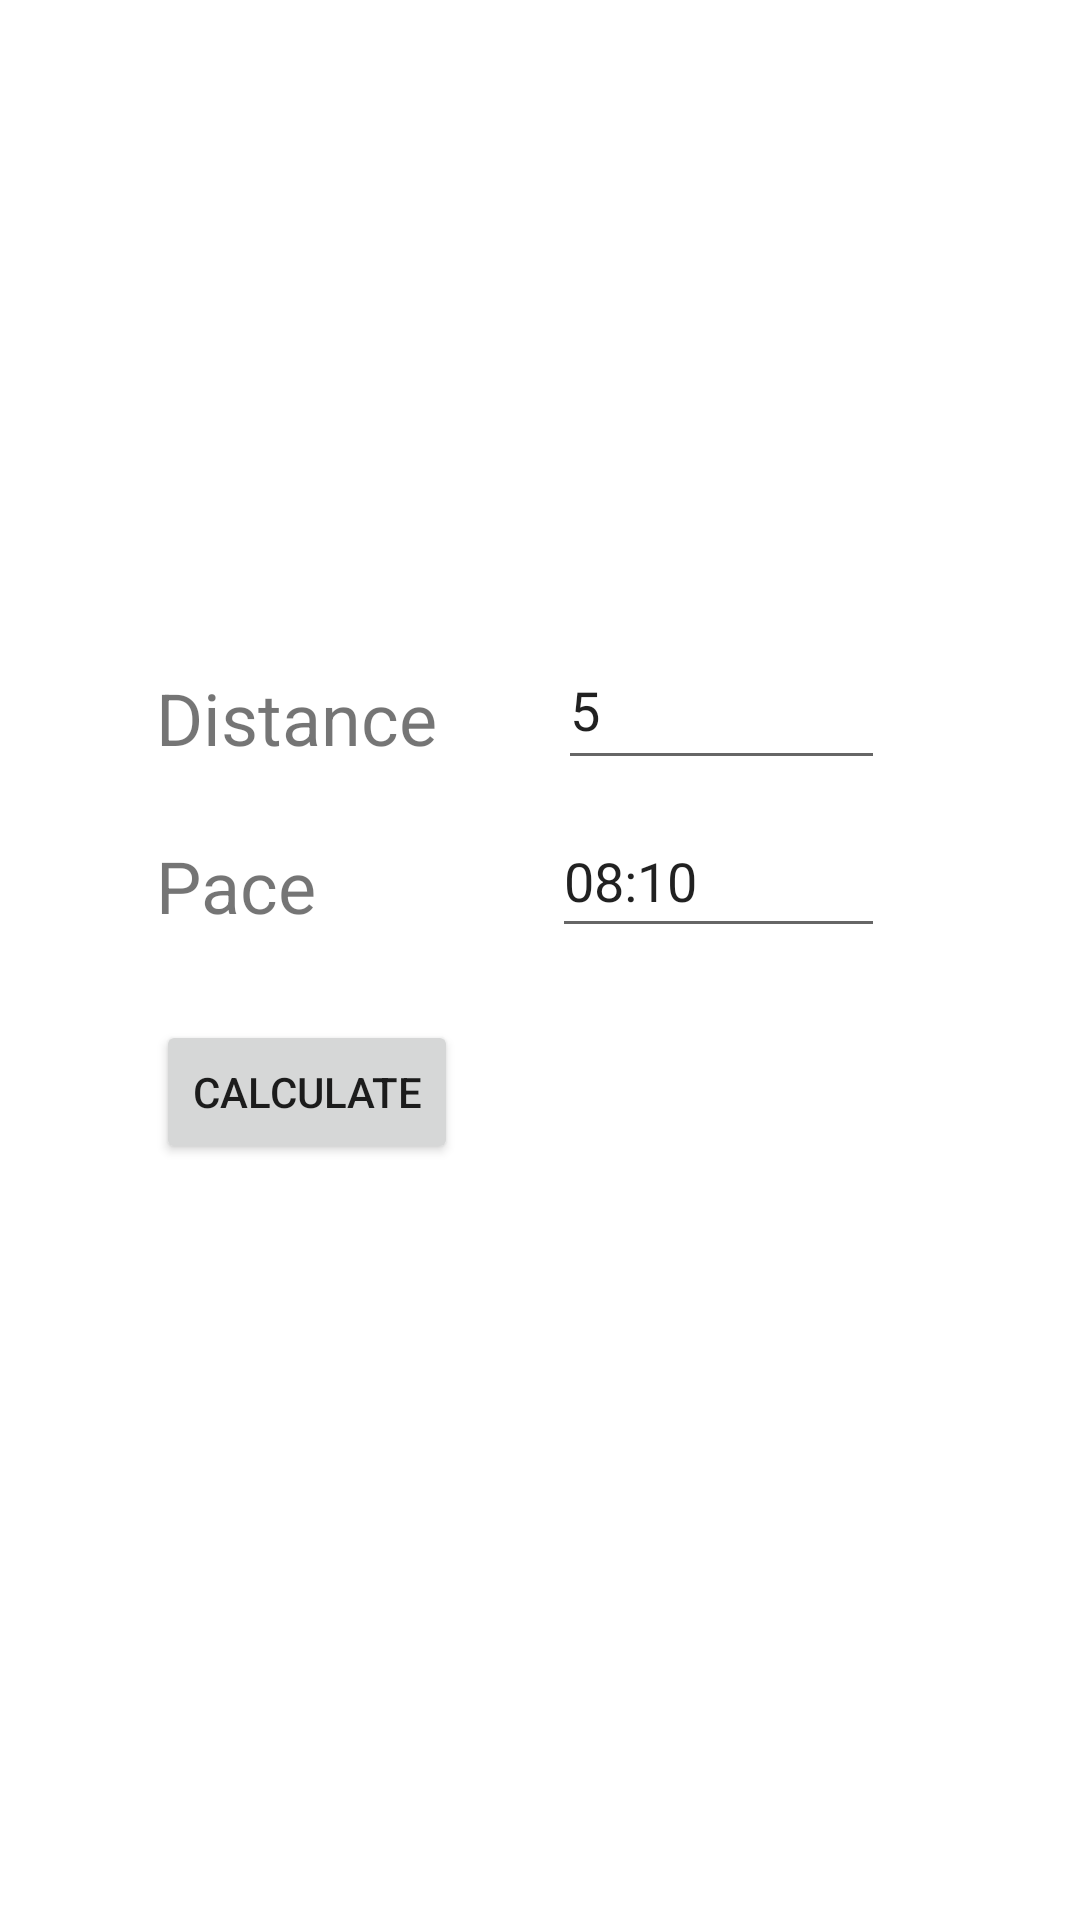

This screen was rendered from an Android layout file. Write that file and the resources it references.
<!-- AndroidManifest.xml: application theme Theme.Pacecalc -->
<!-- res/layout/activity_main.xml -->
<?xml version="1.0" encoding="utf-8"?>
<androidx.constraintlayout.widget.ConstraintLayout xmlns:android="http://schemas.android.com/apk/res/android"
    xmlns:app="http://schemas.android.com/apk/res-auto"
    xmlns:tools="http://schemas.android.com/tools"
    android:layout_width="match_parent"
    android:layout_height="match_parent"
    tools:context=".MainActivity">

    <TextView
        android:id="@+id/paceTextView"
        android:layout_width="110dp"
        android:layout_height="37dp"
        android:layout_marginStart="52dp"
        android:layout_marginBottom="324dp"
        android:text="Pace "
        android:textSize="24sp"
        app:layout_constraintBottom_toBottomOf="parent"
        app:layout_constraintStart_toStartOf="parent" />

    <TextView
        android:id="@+id/distanceTextView"
        android:layout_width="110dp"
        android:layout_height="37dp"
        android:layout_marginStart="52dp"
        android:layout_marginBottom="380dp"
        android:text="Distance "
        android:textSize="24sp"
        app:layout_constraintBottom_toBottomOf="parent"
        app:layout_constraintStart_toStartOf="parent" />

    <EditText
        android:id="@+id/editDistance"
        android:layout_width="109dp"
        android:layout_height="50dp"
        android:layout_marginStart="24dp"
        android:layout_marginBottom="380dp"
        android:ems="10"
        android:inputType="textPersonName"
        android:text="5"
        app:layout_constraintBottom_toBottomOf="parent"
        app:layout_constraintStart_toEndOf="@+id/distanceTextView" />

    <EditText
        android:id="@+id/editPaceTime"
        android:layout_width="111dp"
        android:layout_height="48dp"
        android:layout_marginStart="184dp"
        android:layout_marginBottom="324dp"
        android:ems="10"
        android:inputType="time"
        android:text="08:10"
        app:layout_constraintBottom_toBottomOf="parent"
        app:layout_constraintStart_toStartOf="parent"
        tools:text="08:10" />

    <Button
        android:id="@+id/calculate"
        android:layout_width="wrap_content"
        android:layout_height="wrap_content"
        android:layout_marginStart="52dp"
        android:layout_marginBottom="252dp"
        android:text="Calculate"
        app:layout_constraintBottom_toBottomOf="parent"
        app:layout_constraintStart_toStartOf="parent" />

    <TextView
        android:id="@+id/timeResultTextView"
        android:layout_width="194dp"
        android:layout_height="45dp"
        android:layout_marginStart="184dp"
        android:layout_marginBottom="244dp"
        android:textSize="16sp"
        app:layout_constraintBottom_toBottomOf="parent"
        app:layout_constraintStart_toStartOf="parent"
        tools:text="20 minutes" />

</androidx.constraintlayout.widget.ConstraintLayout>
<!-- resources referenced by this layout -->
<resources>
  <style name="Theme.Pacecalc" parent="Theme.MaterialComponents.DayNight.DarkActionBar">
          
          <item name="colorPrimary">@color/purple_500</item>
          <item name="colorPrimaryVariant">@color/purple_700</item>
          <item name="colorOnPrimary">@color/white</item>
          
          <item name="colorSecondary">@color/teal_200</item>
          <item name="colorSecondaryVariant">@color/teal_700</item>
          <item name="colorOnSecondary">@color/black</item>
          
          <item name="android:statusBarColor" tools:targetApi="l">?attr/colorPrimaryVariant</item>
          
      </style>
  <!-- not gathered from this repository: default colours our renderer supplied (Android Studio template values) -->
  <color name="purple_500">#FF6200EE</color>
  <color name="purple_700">#FF3700B3</color>
  <color name="teal_200">#FF03DAC5</color>
  <color name="teal_700">#FF018786</color>
  <color name="black">#FF000000</color>
  <color name="white">#FFFFFFFF</color>
</resources>
